Run: headless pygame with SDL's dummy video driver; simulated clock (each Clock.tick advances the game by its frame time, no real sleeping); random seed 0; keys injected as events and as key.get_pressed() state; no mouse input.
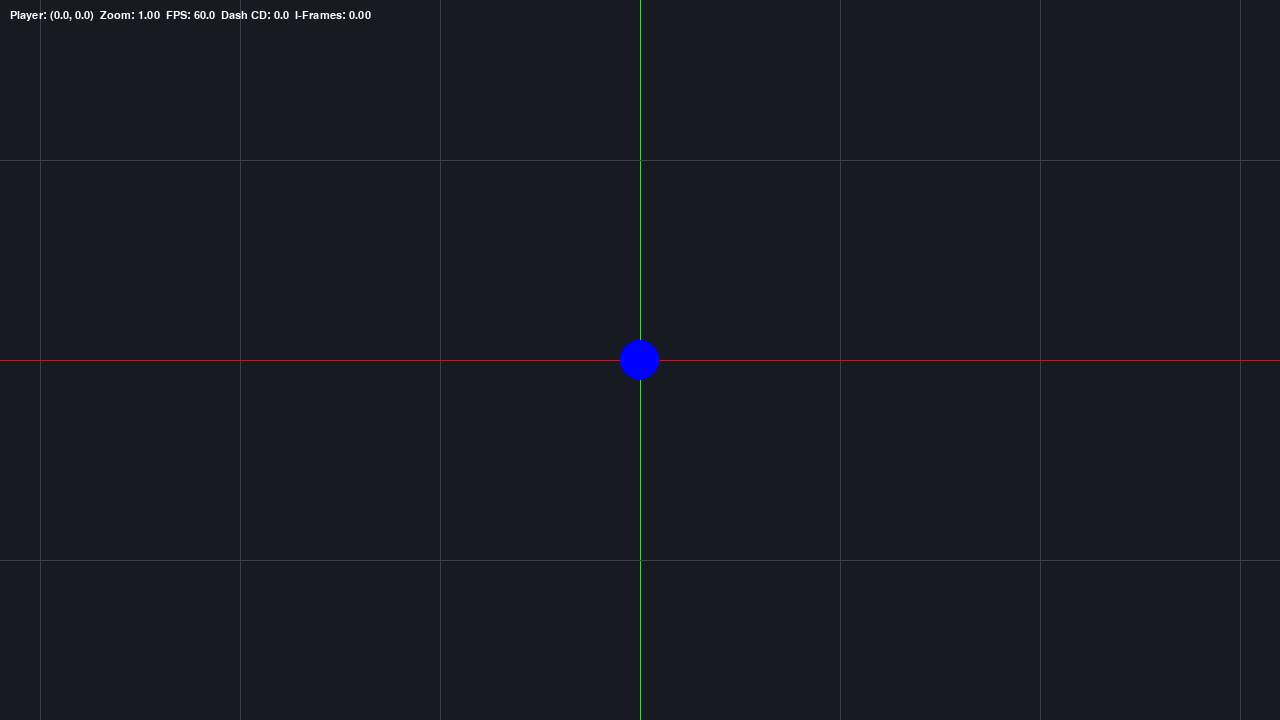
Frame 1 of 4 · flips 1–60 · no input
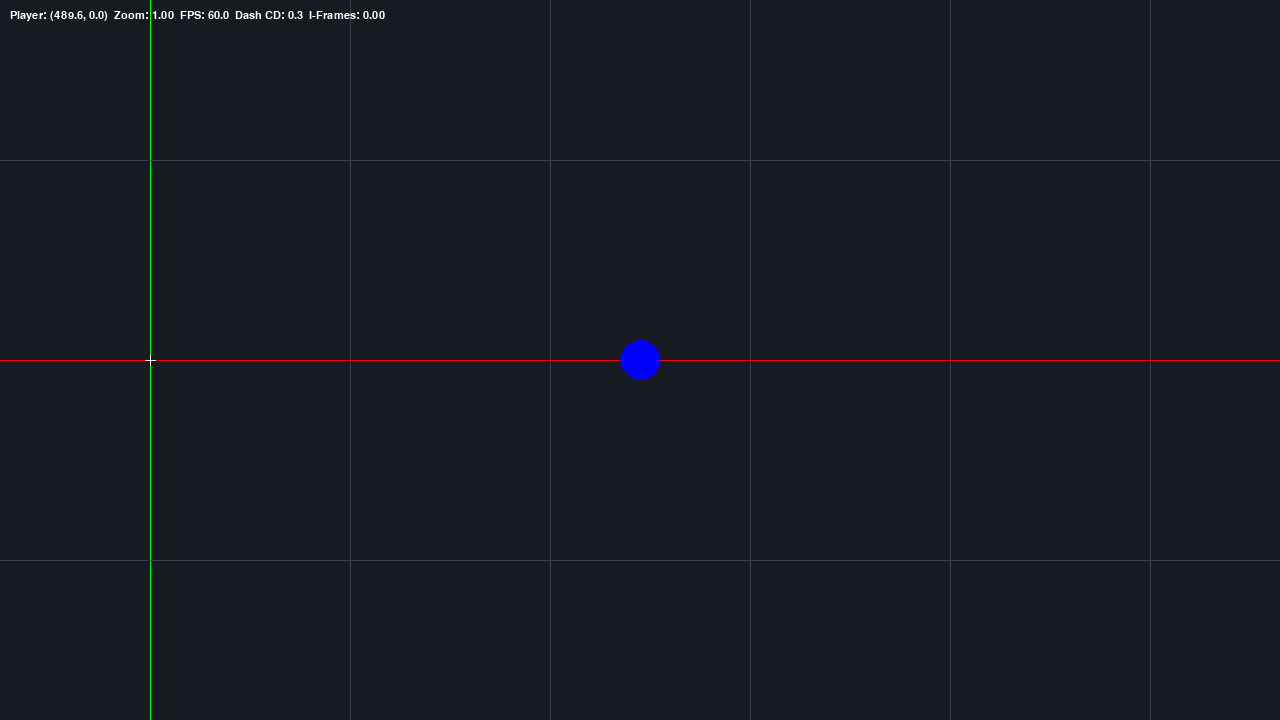
Frame 2 of 4 · flips 61–180 · tapped SPACE, RETURN · held RIGHT (→), D
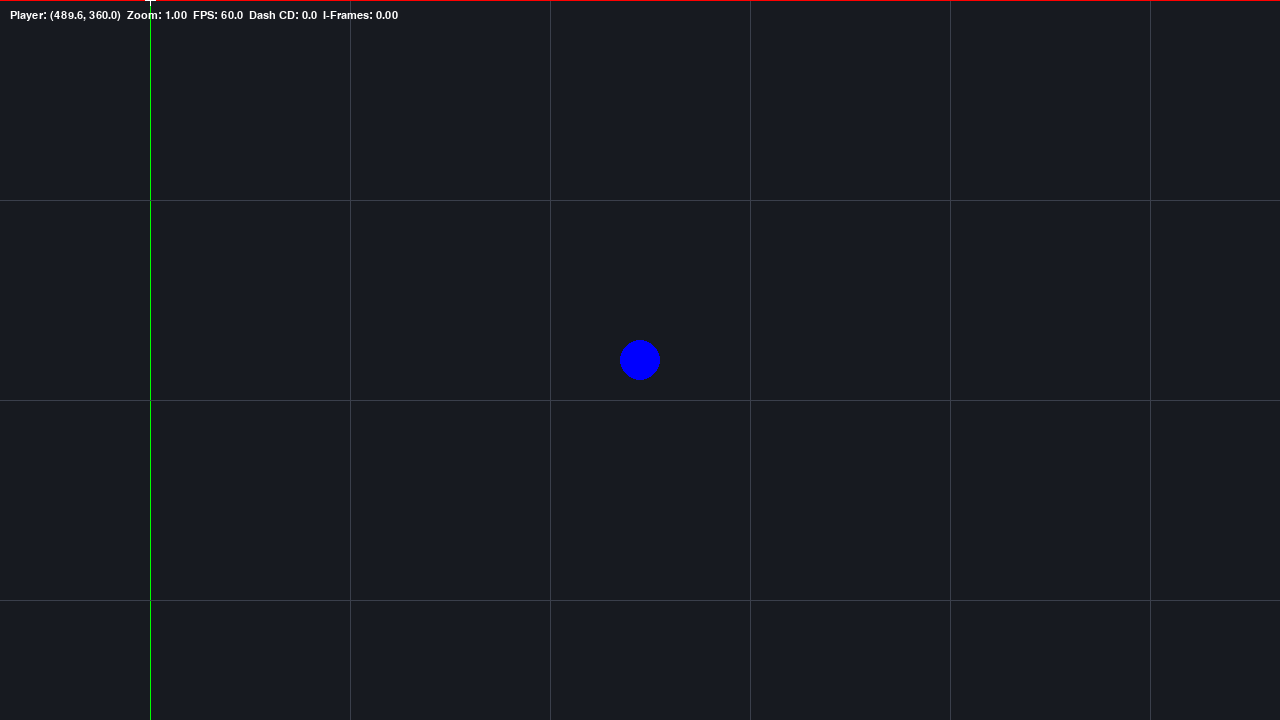
Frame 3 of 4 · flips 181–300 · held DOWN (↓), S
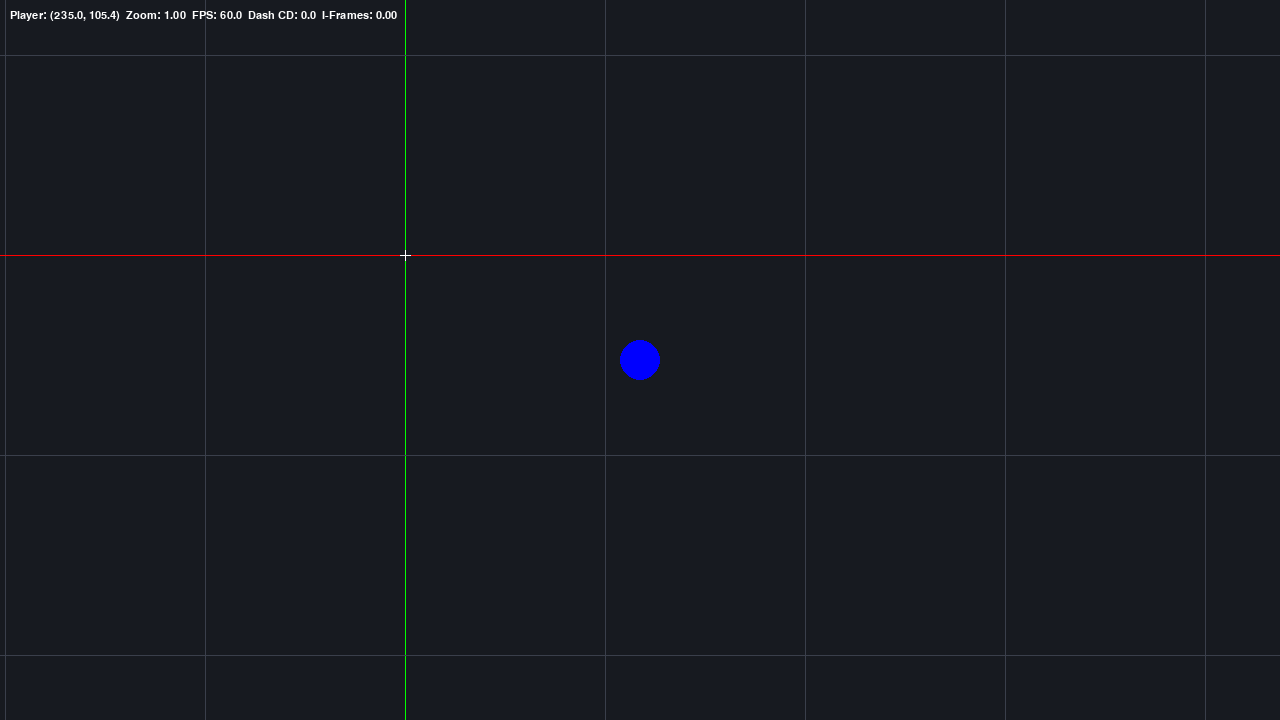
Frame 4 of 4 · flips 301–420 · held LEFT (←), A, UP (↑), W

The pygame program that drew these frames:

import math
import pygame

# Constants
WINDOW_WIDTH = 1280
WINDOW_HEIGHT = 720
CELL_SIZE = 200
BG_COLOR = (23, 26, 32)
GRID_COLOR = (58, 63, 75)
AXIS_COLOR_X = (255, 0, 0)  # x-axis (y=0)
AXIS_COLOR_Y = (0, 255, 0)  # y-axis (x=0)
ORIGIN_COLOR = (255, 255, 255)
MIN_ZOOM = 0.25
MAX_ZOOM = 4.0
ZOOM_STEP = 1.1

PLAYER_SPEED = 500
DASH_SPEED = 1400
DASH_TIME = 0.14
DASH_COOLDOWN = 0.90
DASH_IFRAMES = 0.16


class Camera:
    def __init__(self, pos=(0, 0), zoom=1.0):
        self.pos = pygame.Vector2(pos)
        self.zoom = zoom

    def center_on(self, target):
        self.pos.update(target)

    def world_to_screen(self, world_pos, screen_size):
        center = pygame.Vector2(screen_size) / 2
        return (pygame.Vector2(world_pos) - self.pos) * self.zoom + center

    def screen_to_world(self, screen_pos, screen_size):
        center = pygame.Vector2(screen_size) / 2
        return (pygame.Vector2(screen_pos) - center) / self.zoom + self.pos


class Player:
    def __init__(self, pos=(0, 0), radius=20, color=(0, 0, 255)):
        self.pos = pygame.Vector2(pos)
        self.radius = radius
        self.color = color
        self.speed = PLAYER_SPEED
        self.dash_time_left = 0
        self.dash_cooldown_left = 0
        self.iframes_left = 0
        self.dash_dir = pygame.Vector2(1, 0)
        self.last_move_dir = pygame.Vector2(1, 0)

    def update(self, dt, keys):
        self.dash_cooldown_left = max(0, self.dash_cooldown_left - dt)
        self.iframes_left = max(0, self.iframes_left - dt)

        if self.dash_time_left > 0:
            self.pos += self.dash_dir * DASH_SPEED * dt
            self.dash_time_left -= dt
            if self.dash_time_left <= 0:
                self.dash_time_left = 0
                self.dash_cooldown_left = DASH_COOLDOWN
        else:
            vel = pygame.Vector2(0, 0)
            if keys[pygame.K_w]:
                vel.y -= 1
            if keys[pygame.K_s]:
                vel.y += 1
            if keys[pygame.K_a]:
                vel.x -= 1
            if keys[pygame.K_d]:
                vel.x += 1
            if vel.length_squared() > 0:
                vel = vel.normalize()
                self.pos += vel * self.speed * dt
                self.last_move_dir = vel

    def draw(self, surface, camera):
        screen_pos = camera.world_to_screen(self.pos, surface.get_size())
        color = self.color if self.iframes_left <= 0 else (100, 100, 255)
        pygame.draw.circle(surface, color, (int(screen_pos.x), int(screen_pos.y)), self.radius)

    def try_dash(self):
        if self.dash_cooldown_left > 0 or self.dash_time_left > 0:
            return
        keys = pygame.key.get_pressed()
        move_dir = pygame.Vector2(0, 0)
        if keys[pygame.K_w]:
            move_dir.y -= 1
        if keys[pygame.K_s]:
            move_dir.y += 1
        if keys[pygame.K_a]:
            move_dir.x -= 1
        if keys[pygame.K_d]:
            move_dir.x += 1
        if move_dir.length_squared() == 0:
            move_dir = self.last_move_dir
        if move_dir.length_squared() == 0:
            move_dir = pygame.Vector2(1, 0)
        self.dash_dir = move_dir.normalize()
        self.dash_time_left = DASH_TIME
        self.iframes_left = DASH_IFRAMES


class Game:
    def __init__(self):
        pygame.init()
        self.window_size = [WINDOW_WIDTH, WINDOW_HEIGHT]
        self.screen = pygame.display.set_mode(self.window_size, pygame.RESIZABLE)
        pygame.display.set_caption("Top-Down Grid Prototype")

        self.clock = pygame.time.Clock()
        self.camera = Camera()
        self.player = Player()

        self.running = True
        self.fullscreen = False
        self.last_window_size = self.window_size[:]

        self.font = pygame.font.SysFont("consolas", 16)

    def toggle_fullscreen(self):
        if self.fullscreen:
            self.screen = pygame.display.set_mode(self.last_window_size, pygame.RESIZABLE)
            self.fullscreen = False
        else:
            self.last_window_size = self.screen.get_size()
            self.screen = pygame.display.set_mode((0, 0), pygame.FULLSCREEN | pygame.SCALED)
            self.fullscreen = True

    def handle_zoom(self, direction):
        if direction > 0:
            self.camera.zoom = min(self.camera.zoom * ZOOM_STEP, MAX_ZOOM)
        else:
            self.camera.zoom = max(self.camera.zoom / ZOOM_STEP, MIN_ZOOM)
        self.camera.center_on(self.player.pos)

    def handle_events(self):
        for event in pygame.event.get():
            if event.type == pygame.QUIT:
                self.running = False
            elif event.type == pygame.KEYDOWN:
                if event.key == pygame.K_ESCAPE:
                    self.running = False
                elif event.key == pygame.K_F11 or (
                    event.key == pygame.K_RETURN and event.mod & pygame.KMOD_ALT
                ):
                    self.toggle_fullscreen()
                elif event.key == pygame.K_SPACE:
                    self.player.try_dash()
            elif event.type == pygame.VIDEORESIZE and not self.fullscreen:
                self.window_size = [event.w, event.h]
                self.screen = pygame.display.set_mode(self.window_size, pygame.RESIZABLE)
            elif event.type == pygame.MOUSEWHEEL:
                self.handle_zoom(event.y)

    def update(self, dt):
        keys = pygame.key.get_pressed()
        self.player.update(dt, keys)
        self.camera.center_on(self.player.pos)

    def draw_grid(self):
        width, height = self.screen.get_size()
        top_left = self.camera.screen_to_world((0, 0), (width, height))
        bottom_right = self.camera.screen_to_world((width, height), (width, height))

        start_x = math.floor(top_left.x / CELL_SIZE) * CELL_SIZE
        end_x = math.ceil(bottom_right.x / CELL_SIZE) * CELL_SIZE
        start_y = math.floor(top_left.y / CELL_SIZE) * CELL_SIZE
        end_y = math.ceil(bottom_right.y / CELL_SIZE) * CELL_SIZE

        for x in range(start_x, end_x + 1, CELL_SIZE):
            screen_x = int(round(self.camera.world_to_screen((x, 0), (width, height)).x))
            color = AXIS_COLOR_Y if x == 0 else GRID_COLOR
            pygame.draw.line(self.screen, color, (screen_x, 0), (screen_x, height), 1)

        for y in range(start_y, end_y + 1, CELL_SIZE):
            screen_y = int(round(self.camera.world_to_screen((0, y), (width, height)).y))
            color = AXIS_COLOR_X if y == 0 else GRID_COLOR
            pygame.draw.line(self.screen, color, (0, screen_y), (width, screen_y), 1)

        origin_screen = self.camera.world_to_screen((0, 0), (width, height))
        ox, oy = int(round(origin_screen.x)), int(round(origin_screen.y))
        pygame.draw.line(self.screen, ORIGIN_COLOR, (ox - 5, oy), (ox + 5, oy), 1)
        pygame.draw.line(self.screen, ORIGIN_COLOR, (ox, oy - 5), (ox, oy + 5), 1)

    def draw_overlay(self):
        text = (
            f"Player: ({self.player.pos.x:.1f}, {self.player.pos.y:.1f})  "
            f"Zoom: {self.camera.zoom:.2f}  FPS: {self.clock.get_fps():.1f}  "
            f"Dash CD: {self.player.dash_cooldown_left:.1f}  I-Frames: {self.player.iframes_left:.2f}"
        )
        surface = self.font.render(text, True, (255, 255, 255))
        self.screen.blit(surface, (10, 10))

    def draw(self):
        self.screen.fill(BG_COLOR)
        self.draw_grid()
        self.player.draw(self.screen, self.camera)
        self.draw_overlay()
        pygame.display.flip()

    def run(self):
        while self.running:
            dt = self.clock.tick(144) / 1000.0
            self.handle_events()
            self.update(dt)
            self.draw()
        pygame.quit()


if __name__ == "__main__":
    Game().run()
